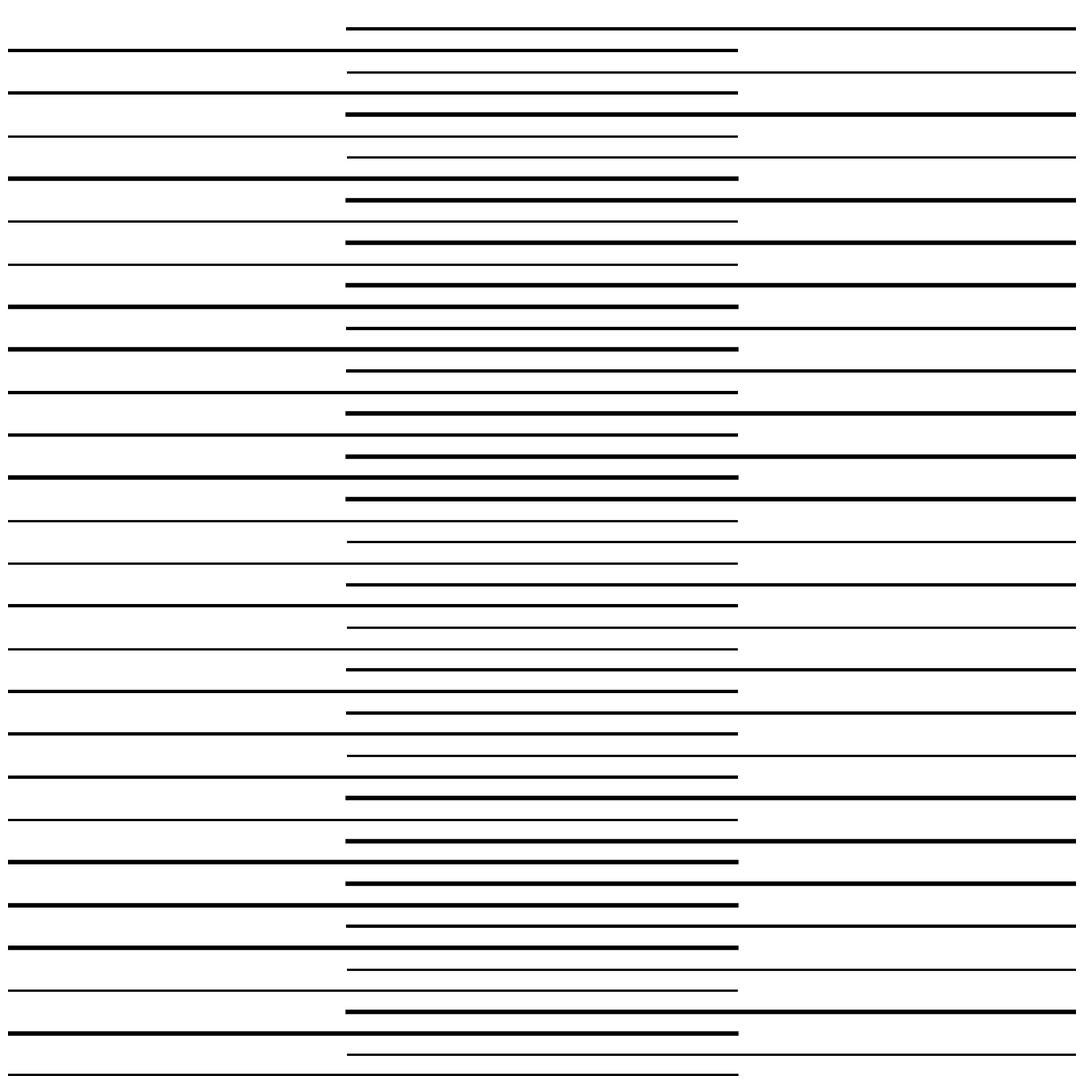

This figure's Python source:
import numpy as np
import matplotlib.pyplot as plt
from pathlib import Path

SIZE = 4000
DPI = 300
SEED = 42

PNG_DIR = Path("output/png")
SVG_DIR = Path("output/svg")
PNG_DIR.mkdir(parents=True, exist_ok=True)
SVG_DIR.mkdir(parents=True, exist_ok=True)

np.random.seed(SEED)


def setup_ax():
    fig, ax = plt.subplots(figsize=(SIZE/DPI, SIZE/DPI), dpi=DPI)
    fig.subplots_adjust(left=0, right=1, top=1, bottom=0)
    ax.set_facecolor("white")
    ax.set_xlim(-5, 105)
    ax.set_ylim(-5, 105)
    ax.set_aspect("equal")
    ax.axis("off")
    return fig, ax


def save(fig, name):
    png_path = PNG_DIR / f"{name}.png"
    svg_path = SVG_DIR / f"{name}.svg"
    fig.savefig(png_path, dpi=DPI, pad_inches=0, facecolor="white")
    fig.savefig(svg_path, format="svg", pad_inches=0, facecolor="white")
    plt.close(fig)
    print(f"Tersimpan: {png_path} | {svg_path}")


def parallel_alternating():
    """Garis paralel dengan arah bergantian (kanan-kiri)"""
    fig, ax = setup_ax()

    n_lines = 50
    for i in range(n_lines):
        y = -5 + i * 2.2
        lw = np.random.choice([2.0, 3.0, 4.0])
        if i % 2 == 0:
            ax.plot([-5, 70], [y, y], color="black", linewidth=lw)
        else:
            ax.plot([30, 105], [y, y], color="black", linewidth=lw)

    save(fig, "parallel_alternating")


if __name__ == "__main__":
    parallel_alternating()
